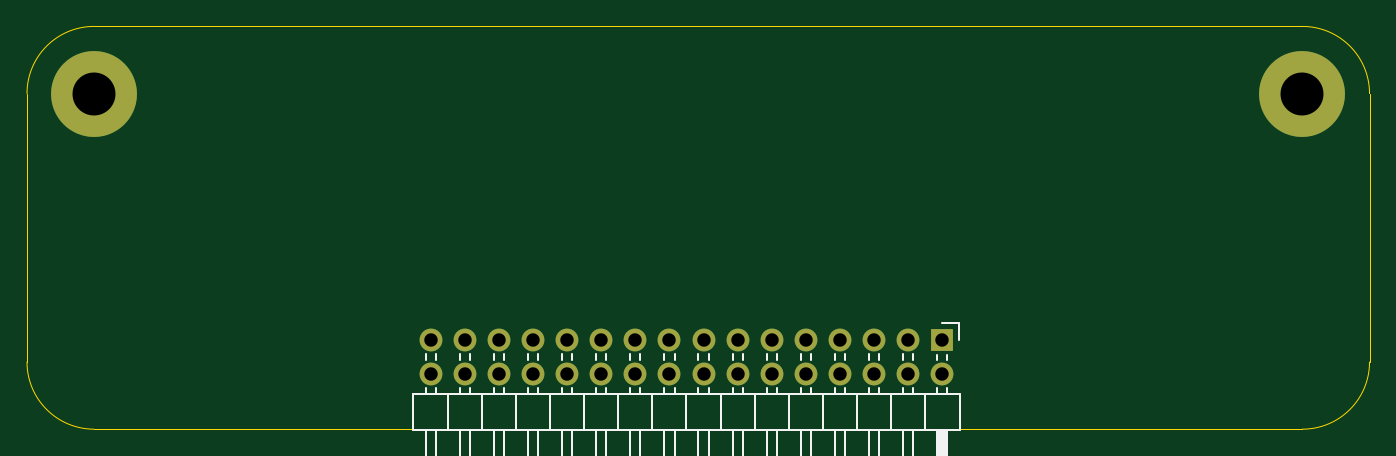
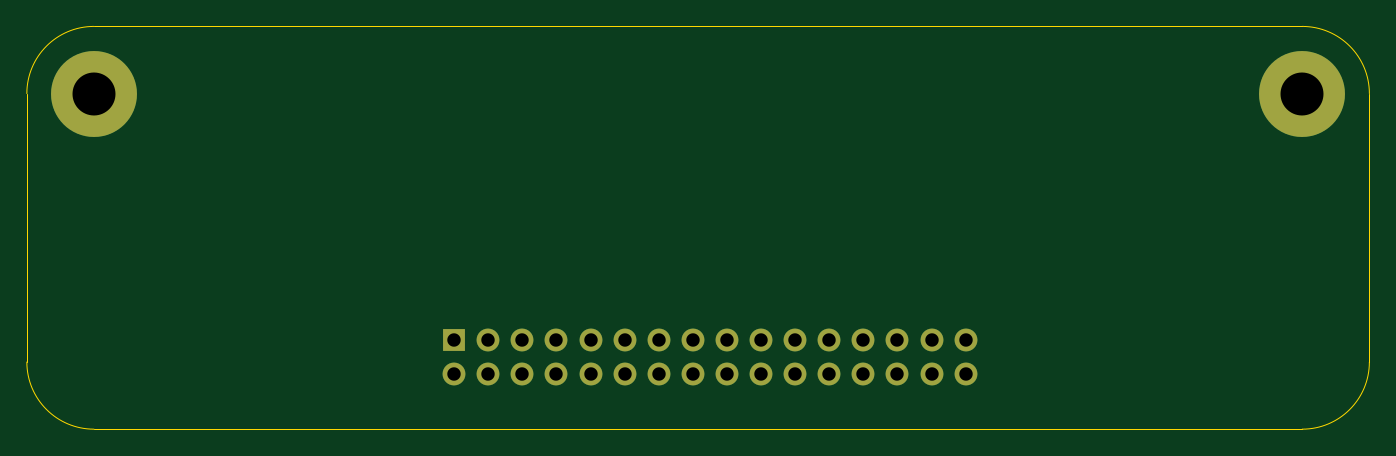
Circuit board: 11 layer files. Board 100.0 x 30.0 mm.
- bottom_copper: nand7400-plaque-B_Cu.gbr (2496 bytes)
- bottom_mask: nand7400-plaque-B_Mask.gbr (1512 bytes)
- paste: nand7400-plaque-B_Paste.gbr (478 bytes)
- bottom_silk: nand7400-plaque-B_SilkS.gbr (479 bytes)
- outline: nand7400-plaque-Edge_Cuts.gbr (1002 bytes)
- top_copper: nand7400-plaque-F_Cu.gbr (2496 bytes)
- top_mask: nand7400-plaque-F_Mask.gbr (1512 bytes)
- paste: nand7400-plaque-F_Paste.gbr (110119 bytes)
- top_silk: nand7400-plaque-F_SilkS.gbr (7483 bytes)
- drill: nand7400-plaque-NPTH.drl (308 bytes)
- drill: nand7400-plaque-PTH.drl (874 bytes)

=== bottom_copper: nand7400-plaque-B_Cu.gbr ===
%TF.GenerationSoftware,KiCad,Pcbnew,(5.1.9-0-10_14)*%
%TF.CreationDate,2021-09-15T10:53:10-05:00*%
%TF.ProjectId,nand7400-plaque,6e616e64-3734-4303-902d-706c61717565,rev?*%
%TF.SameCoordinates,Original*%
%TF.FileFunction,Copper,L2,Bot*%
%TF.FilePolarity,Positive*%
%FSLAX46Y46*%
G04 Gerber Fmt 4.6, Leading zero omitted, Abs format (unit mm)*
G04 Created by KiCad (PCBNEW (5.1.9-0-10_14)) date 2021-09-15 10:53:10*
%MOMM*%
%LPD*%
G01*
G04 APERTURE LIST*
%TA.AperFunction,ComponentPad*%
%ADD10O,1.700000X1.700000*%
%TD*%
%TA.AperFunction,ComponentPad*%
%ADD11R,1.700000X1.700000*%
%TD*%
%TA.AperFunction,ComponentPad*%
%ADD12C,6.400000*%
%TD*%
G04 APERTURE END LIST*
D10*
%TO.P,REF\u002A\u002A,32*%
%TO.N,N/C*%
X120220000Y-84275000D03*
%TO.P,REF\u002A\u002A,31*%
X120220000Y-81735000D03*
%TO.P,REF\u002A\u002A,30*%
X122760000Y-84275000D03*
%TO.P,REF\u002A\u002A,29*%
X122760000Y-81735000D03*
%TO.P,REF\u002A\u002A,28*%
X125300000Y-84275000D03*
%TO.P,REF\u002A\u002A,27*%
X125300000Y-81735000D03*
%TO.P,REF\u002A\u002A,26*%
X127840000Y-84275000D03*
%TO.P,REF\u002A\u002A,25*%
X127840000Y-81735000D03*
%TO.P,REF\u002A\u002A,24*%
X130380000Y-84275000D03*
%TO.P,REF\u002A\u002A,23*%
X130380000Y-81735000D03*
%TO.P,REF\u002A\u002A,22*%
X132920000Y-84275000D03*
%TO.P,REF\u002A\u002A,21*%
X132920000Y-81735000D03*
%TO.P,REF\u002A\u002A,20*%
X135460000Y-84275000D03*
%TO.P,REF\u002A\u002A,19*%
X135460000Y-81735000D03*
%TO.P,REF\u002A\u002A,18*%
X138000000Y-84275000D03*
%TO.P,REF\u002A\u002A,17*%
X138000000Y-81735000D03*
%TO.P,REF\u002A\u002A,16*%
X140540000Y-84275000D03*
%TO.P,REF\u002A\u002A,15*%
X140540000Y-81735000D03*
%TO.P,REF\u002A\u002A,14*%
X143080000Y-84275000D03*
%TO.P,REF\u002A\u002A,13*%
X143080000Y-81735000D03*
%TO.P,REF\u002A\u002A,12*%
X145620000Y-84275000D03*
%TO.P,REF\u002A\u002A,11*%
X145620000Y-81735000D03*
%TO.P,REF\u002A\u002A,10*%
X148160000Y-84275000D03*
%TO.P,REF\u002A\u002A,9*%
X148160000Y-81735000D03*
%TO.P,REF\u002A\u002A,8*%
X150700000Y-84275000D03*
%TO.P,REF\u002A\u002A,7*%
X150700000Y-81735000D03*
%TO.P,REF\u002A\u002A,6*%
X153240000Y-84275000D03*
%TO.P,REF\u002A\u002A,5*%
X153240000Y-81735000D03*
%TO.P,REF\u002A\u002A,4*%
X155780000Y-84275000D03*
%TO.P,REF\u002A\u002A,3*%
X155780000Y-81735000D03*
%TO.P,REF\u002A\u002A,2*%
X158320000Y-84275000D03*
D11*
%TO.P,REF\u002A\u002A,1*%
X158320000Y-81735000D03*
%TD*%
D12*
%TO.P,REF\u002A\u002A,1*%
%TO.N,N/C*%
X95150000Y-63350000D03*
%TD*%
%TO.P,REF\u002A\u002A,1*%
%TO.N,N/C*%
X185150000Y-63350000D03*
%TD*%
M02*

=== bottom_mask: nand7400-plaque-B_Mask.gbr ===
%TF.GenerationSoftware,KiCad,Pcbnew,(5.1.9-0-10_14)*%
%TF.CreationDate,2021-09-15T10:53:10-05:00*%
%TF.ProjectId,nand7400-plaque,6e616e64-3734-4303-902d-706c61717565,rev?*%
%TF.SameCoordinates,Original*%
%TF.FileFunction,Soldermask,Bot*%
%TF.FilePolarity,Negative*%
%FSLAX46Y46*%
G04 Gerber Fmt 4.6, Leading zero omitted, Abs format (unit mm)*
G04 Created by KiCad (PCBNEW (5.1.9-0-10_14)) date 2021-09-15 10:53:10*
%MOMM*%
%LPD*%
G01*
G04 APERTURE LIST*
%ADD10O,1.700000X1.700000*%
%ADD11R,1.700000X1.700000*%
%ADD12C,6.400000*%
G04 APERTURE END LIST*
D10*
%TO.C,REF\u002A\u002A*%
X120220000Y-84275000D03*
X120220000Y-81735000D03*
X122760000Y-84275000D03*
X122760000Y-81735000D03*
X125300000Y-84275000D03*
X125300000Y-81735000D03*
X127840000Y-84275000D03*
X127840000Y-81735000D03*
X130380000Y-84275000D03*
X130380000Y-81735000D03*
X132920000Y-84275000D03*
X132920000Y-81735000D03*
X135460000Y-84275000D03*
X135460000Y-81735000D03*
X138000000Y-84275000D03*
X138000000Y-81735000D03*
X140540000Y-84275000D03*
X140540000Y-81735000D03*
X143080000Y-84275000D03*
X143080000Y-81735000D03*
X145620000Y-84275000D03*
X145620000Y-81735000D03*
X148160000Y-84275000D03*
X148160000Y-81735000D03*
X150700000Y-84275000D03*
X150700000Y-81735000D03*
X153240000Y-84275000D03*
X153240000Y-81735000D03*
X155780000Y-84275000D03*
X155780000Y-81735000D03*
X158320000Y-84275000D03*
D11*
X158320000Y-81735000D03*
%TD*%
D12*
%TO.C,REF\u002A\u002A*%
X95150000Y-63350000D03*
%TD*%
%TO.C,REF\u002A\u002A*%
X185150000Y-63350000D03*
%TD*%
M02*

=== paste: nand7400-plaque-B_Paste.gbr ===
%TF.GenerationSoftware,KiCad,Pcbnew,(5.1.9-0-10_14)*%
%TF.CreationDate,2021-09-15T10:53:10-05:00*%
%TF.ProjectId,nand7400-plaque,6e616e64-3734-4303-902d-706c61717565,rev?*%
%TF.SameCoordinates,Original*%
%TF.FileFunction,Paste,Bot*%
%TF.FilePolarity,Positive*%
%FSLAX46Y46*%
G04 Gerber Fmt 4.6, Leading zero omitted, Abs format (unit mm)*
G04 Created by KiCad (PCBNEW (5.1.9-0-10_14)) date 2021-09-15 10:53:10*
%MOMM*%
%LPD*%
G01*
G04 APERTURE LIST*
G04 APERTURE END LIST*
M02*

=== bottom_silk: nand7400-plaque-B_SilkS.gbr ===
%TF.GenerationSoftware,KiCad,Pcbnew,(5.1.9-0-10_14)*%
%TF.CreationDate,2021-09-15T10:53:10-05:00*%
%TF.ProjectId,nand7400-plaque,6e616e64-3734-4303-902d-706c61717565,rev?*%
%TF.SameCoordinates,Original*%
%TF.FileFunction,Legend,Bot*%
%TF.FilePolarity,Positive*%
%FSLAX46Y46*%
G04 Gerber Fmt 4.6, Leading zero omitted, Abs format (unit mm)*
G04 Created by KiCad (PCBNEW (5.1.9-0-10_14)) date 2021-09-15 10:53:10*
%MOMM*%
%LPD*%
G01*
G04 APERTURE LIST*
G04 APERTURE END LIST*
M02*

=== outline: nand7400-plaque-Edge_Cuts.gbr ===
%TF.GenerationSoftware,KiCad,Pcbnew,(5.1.9-0-10_14)*%
%TF.CreationDate,2021-09-15T10:53:10-05:00*%
%TF.ProjectId,nand7400-plaque,6e616e64-3734-4303-902d-706c61717565,rev?*%
%TF.SameCoordinates,Original*%
%TF.FileFunction,Profile,NP*%
%FSLAX46Y46*%
G04 Gerber Fmt 4.6, Leading zero omitted, Abs format (unit mm)*
G04 Created by KiCad (PCBNEW (5.1.9-0-10_14)) date 2021-09-15 10:53:10*
%MOMM*%
%LPD*%
G01*
G04 APERTURE LIST*
%TA.AperFunction,Profile*%
%ADD10C,0.050000*%
%TD*%
G04 APERTURE END LIST*
D10*
X90150000Y-83350000D02*
X90150000Y-63350000D01*
X185150000Y-88350000D02*
X95150000Y-88350000D01*
X190150000Y-63350000D02*
X190150000Y-83350000D01*
X95150000Y-58350000D02*
X185150000Y-58350000D01*
X95150000Y-88350000D02*
G75*
G02*
X90150000Y-83350000I0J5000000D01*
G01*
X190150000Y-83350000D02*
G75*
G02*
X185150000Y-88350000I-5000000J0D01*
G01*
X90150000Y-63350000D02*
G75*
G02*
X95150000Y-58350000I5000000J0D01*
G01*
X185150000Y-58350000D02*
G75*
G02*
X190150000Y-63350000I0J-5000000D01*
G01*
M02*

=== top_copper: nand7400-plaque-F_Cu.gbr ===
%TF.GenerationSoftware,KiCad,Pcbnew,(5.1.9-0-10_14)*%
%TF.CreationDate,2021-09-15T10:53:10-05:00*%
%TF.ProjectId,nand7400-plaque,6e616e64-3734-4303-902d-706c61717565,rev?*%
%TF.SameCoordinates,Original*%
%TF.FileFunction,Copper,L1,Top*%
%TF.FilePolarity,Positive*%
%FSLAX46Y46*%
G04 Gerber Fmt 4.6, Leading zero omitted, Abs format (unit mm)*
G04 Created by KiCad (PCBNEW (5.1.9-0-10_14)) date 2021-09-15 10:53:10*
%MOMM*%
%LPD*%
G01*
G04 APERTURE LIST*
%TA.AperFunction,ComponentPad*%
%ADD10O,1.700000X1.700000*%
%TD*%
%TA.AperFunction,ComponentPad*%
%ADD11R,1.700000X1.700000*%
%TD*%
%TA.AperFunction,ComponentPad*%
%ADD12C,6.400000*%
%TD*%
G04 APERTURE END LIST*
D10*
%TO.P,REF\u002A\u002A,32*%
%TO.N,N/C*%
X120220000Y-84275000D03*
%TO.P,REF\u002A\u002A,31*%
X120220000Y-81735000D03*
%TO.P,REF\u002A\u002A,30*%
X122760000Y-84275000D03*
%TO.P,REF\u002A\u002A,29*%
X122760000Y-81735000D03*
%TO.P,REF\u002A\u002A,28*%
X125300000Y-84275000D03*
%TO.P,REF\u002A\u002A,27*%
X125300000Y-81735000D03*
%TO.P,REF\u002A\u002A,26*%
X127840000Y-84275000D03*
%TO.P,REF\u002A\u002A,25*%
X127840000Y-81735000D03*
%TO.P,REF\u002A\u002A,24*%
X130380000Y-84275000D03*
%TO.P,REF\u002A\u002A,23*%
X130380000Y-81735000D03*
%TO.P,REF\u002A\u002A,22*%
X132920000Y-84275000D03*
%TO.P,REF\u002A\u002A,21*%
X132920000Y-81735000D03*
%TO.P,REF\u002A\u002A,20*%
X135460000Y-84275000D03*
%TO.P,REF\u002A\u002A,19*%
X135460000Y-81735000D03*
%TO.P,REF\u002A\u002A,18*%
X138000000Y-84275000D03*
%TO.P,REF\u002A\u002A,17*%
X138000000Y-81735000D03*
%TO.P,REF\u002A\u002A,16*%
X140540000Y-84275000D03*
%TO.P,REF\u002A\u002A,15*%
X140540000Y-81735000D03*
%TO.P,REF\u002A\u002A,14*%
X143080000Y-84275000D03*
%TO.P,REF\u002A\u002A,13*%
X143080000Y-81735000D03*
%TO.P,REF\u002A\u002A,12*%
X145620000Y-84275000D03*
%TO.P,REF\u002A\u002A,11*%
X145620000Y-81735000D03*
%TO.P,REF\u002A\u002A,10*%
X148160000Y-84275000D03*
%TO.P,REF\u002A\u002A,9*%
X148160000Y-81735000D03*
%TO.P,REF\u002A\u002A,8*%
X150700000Y-84275000D03*
%TO.P,REF\u002A\u002A,7*%
X150700000Y-81735000D03*
%TO.P,REF\u002A\u002A,6*%
X153240000Y-84275000D03*
%TO.P,REF\u002A\u002A,5*%
X153240000Y-81735000D03*
%TO.P,REF\u002A\u002A,4*%
X155780000Y-84275000D03*
%TO.P,REF\u002A\u002A,3*%
X155780000Y-81735000D03*
%TO.P,REF\u002A\u002A,2*%
X158320000Y-84275000D03*
D11*
%TO.P,REF\u002A\u002A,1*%
X158320000Y-81735000D03*
%TD*%
D12*
%TO.P,REF\u002A\u002A,1*%
%TO.N,N/C*%
X95150000Y-63350000D03*
%TD*%
%TO.P,REF\u002A\u002A,1*%
%TO.N,N/C*%
X185150000Y-63350000D03*
%TD*%
M02*

=== top_mask: nand7400-plaque-F_Mask.gbr ===
%TF.GenerationSoftware,KiCad,Pcbnew,(5.1.9-0-10_14)*%
%TF.CreationDate,2021-09-15T10:53:10-05:00*%
%TF.ProjectId,nand7400-plaque,6e616e64-3734-4303-902d-706c61717565,rev?*%
%TF.SameCoordinates,Original*%
%TF.FileFunction,Soldermask,Top*%
%TF.FilePolarity,Negative*%
%FSLAX46Y46*%
G04 Gerber Fmt 4.6, Leading zero omitted, Abs format (unit mm)*
G04 Created by KiCad (PCBNEW (5.1.9-0-10_14)) date 2021-09-15 10:53:10*
%MOMM*%
%LPD*%
G01*
G04 APERTURE LIST*
%ADD10O,1.700000X1.700000*%
%ADD11R,1.700000X1.700000*%
%ADD12C,6.400000*%
G04 APERTURE END LIST*
D10*
%TO.C,REF\u002A\u002A*%
X120220000Y-84275000D03*
X120220000Y-81735000D03*
X122760000Y-84275000D03*
X122760000Y-81735000D03*
X125300000Y-84275000D03*
X125300000Y-81735000D03*
X127840000Y-84275000D03*
X127840000Y-81735000D03*
X130380000Y-84275000D03*
X130380000Y-81735000D03*
X132920000Y-84275000D03*
X132920000Y-81735000D03*
X135460000Y-84275000D03*
X135460000Y-81735000D03*
X138000000Y-84275000D03*
X138000000Y-81735000D03*
X140540000Y-84275000D03*
X140540000Y-81735000D03*
X143080000Y-84275000D03*
X143080000Y-81735000D03*
X145620000Y-84275000D03*
X145620000Y-81735000D03*
X148160000Y-84275000D03*
X148160000Y-81735000D03*
X150700000Y-84275000D03*
X150700000Y-81735000D03*
X153240000Y-84275000D03*
X153240000Y-81735000D03*
X155780000Y-84275000D03*
X155780000Y-81735000D03*
X158320000Y-84275000D03*
D11*
X158320000Y-81735000D03*
%TD*%
D12*
%TO.C,REF\u002A\u002A*%
X95150000Y-63350000D03*
%TD*%
%TO.C,REF\u002A\u002A*%
X185150000Y-63350000D03*
%TD*%
M02*

=== paste: nand7400-plaque-F_Paste.gbr (110119 bytes, source omitted) ===
=== top_silk: nand7400-plaque-F_SilkS.gbr (7483 bytes, source omitted) ===
=== drill: nand7400-plaque-NPTH.drl ===
M48
; DRILL file {KiCad (5.1.9-0-10_14)} date Wednesday, September 15, 2021 at 10:53:12 AM
; FORMAT={-:-/ absolute / inch / decimal}
; #@! TF.CreationDate,2021-09-15T10:53:12-05:00
; #@! TF.GenerationSoftware,Kicad,Pcbnew,(5.1.9-0-10_14)
; #@! TF.FileFunction,NonPlated,1,2,NPTH
FMAT,2
INCH
%
G90
G05
T0
M30

=== drill: nand7400-plaque-PTH.drl ===
M48
; DRILL file {KiCad (5.1.9-0-10_14)} date Wednesday, September 15, 2021 at 10:53:12 AM
; FORMAT={-:-/ absolute / inch / decimal}
; #@! TF.CreationDate,2021-09-15T10:53:12-05:00
; #@! TF.GenerationSoftware,Kicad,Pcbnew,(5.1.9-0-10_14)
; #@! TF.FileFunction,Plated,1,2,PTH
FMAT,2
INCH
T1C0.0394
T2C0.1260
%
G90
G05
T1
X4.7331Y-3.2179
X4.7331Y-3.3179
X4.8331Y-3.2179
X4.8331Y-3.3179
X4.9331Y-3.2179
X4.9331Y-3.3179
X5.0331Y-3.2179
X5.0331Y-3.3179
X5.1331Y-3.2179
X5.1331Y-3.3179
X5.2331Y-3.2179
X5.2331Y-3.3179
X5.3331Y-3.2179
X5.3331Y-3.3179
X5.4331Y-3.2179
X5.4331Y-3.3179
X5.5331Y-3.2179
X5.5331Y-3.3179
X5.6331Y-3.2179
X5.6331Y-3.3179
X5.7331Y-3.2179
X5.7331Y-3.3179
X5.8331Y-3.2179
X5.8331Y-3.3179
X5.9331Y-3.2179
X5.9331Y-3.3179
X6.0331Y-3.2179
X6.0331Y-3.3179
X6.1331Y-3.2179
X6.1331Y-3.3179
X6.2331Y-3.2179
X6.2331Y-3.3179
T2
X3.7461Y-2.4941
X7.2894Y-2.4941
T0
M30
